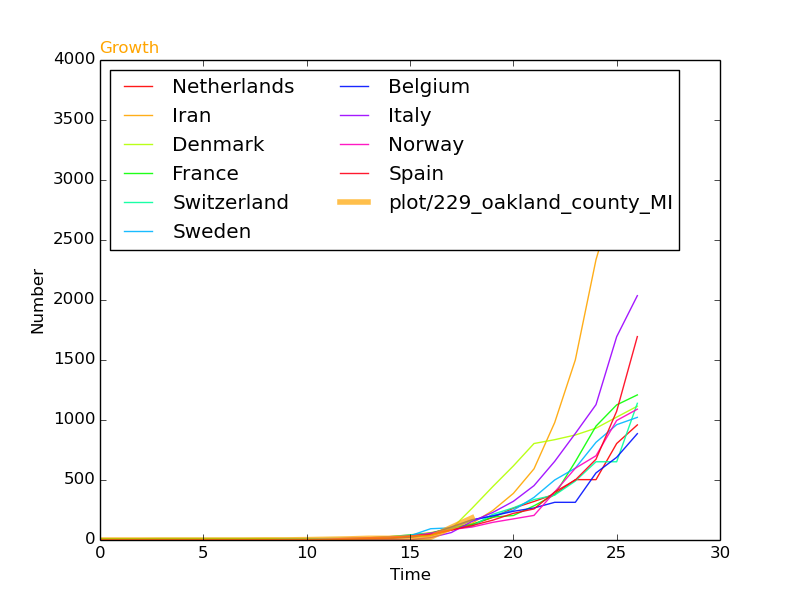

The data file committed next to this chart (first rows):
, SantaClara, Start, 0, 0, 0, 0, 0, 0, 0, 0, 1, 1, 3, 6, 9, 14, 14, 16, 23, 105, 184, , 
1142, Belgium, 49, 1, 1, 1, 1, 1, 1, 1, 1, 1, 1, 1, 1, 2, 8, 13, 23, 50, 109, 169, 200, 239
3225, Italy, 36, 2, 2, 3, 3, 3, 3, 3, 3, 3, 3, 3, 3, 3, 3, 3, 3, 20, 62, 155, 229, 322
4026, Netherlands, 48, 0, 0, 0, 0, 0, 0, 0, 0, 0, 0, 1, 1, 6, 10, 18, 24, 38, 82, 128, 188, 265
4553, Iran, 39, 0, 0, 0, 0, 0, 0, 0, 0, 0, 0, 0, 2, 5, 18, 28, 43, 61, 95, 139, 245, 388
5339, Spain, 44, 2, 2, 2, 2, 2, 2, 2, 2, 2, 2, 2, 2, 6, 13, 15, 32, 45, 84, 120, 165, 222
6048, France, 43, 11, 11, 11, 12, 12, 12, 12, 12, 12, 12, 12, 12, 12, 14, 18, 38, 57, 100, 130, 191, 204
6119, Sweden, 49, 1, 1, 1, 1, 1, 1, 1, 1, 2, 7, 7, 12, 14, 15, 21, 35, 94, 101, 161, 203, 248
6958, Denmark, 52, 0, 0, 0, 0, 0, 0, 1, 1, 3, 4, 4, 6, 11, 11, 24, 24, 37, 92, 264, 444, 617
7085, Switzerland, 47, 0, 0, 0, 0, 0, 0, 0, 0, 0, 1, 1, 8, 8, 18, 27, 42, 56, 90, 114, 214, 268
7632, Norway, 48, 0, 0, 0, 0, 0, 0, 0, 0, 0, 1, 1, 6, 15, 19, 25, 32, 56, 87, 108, 147, 176
